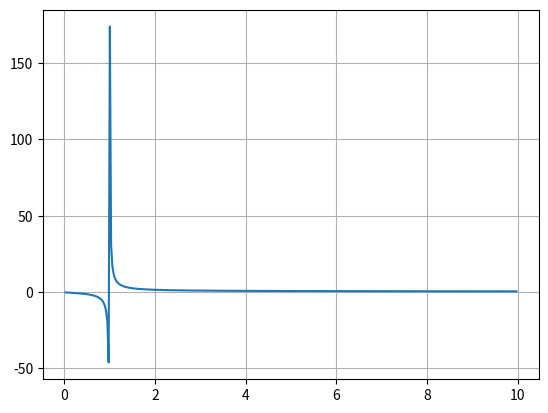

Write the Python code that produced this figure.
## bibliotheques

from math import *
import numpy as np
import matplotlib.pyplot as plt
from mpl_toolkits.mplot3d import Axes3D

##

def listprime(n):
    if n<2:
        return([])
    else:
        L=[2]
        k=3
        while len(L)<n:
            for d in L:
                if k%d==0:
                    break
                if d==L[-1]:
                    L.append(k)
            k+=2
        return(L)

##

def print_prime(n):
    Y=listprime(n)
    Z1=[k*(log(k)+2) for k in range(1,n+1)]
    Z0=[k*log(k) for k in range(1,n+1)]
    X=[k for k in range(1,n+1)]
    plt.plot(X,Y,'ro',X,Z0,'b',X,Z1,'g')
    plt.show()

##

def print_sum_prime(n):
    A=listprime(n)
    Y=[A[0]]
    for k in range(1,len(A)):
        Y.append(Y[-1]+A[k])
    Z=[(k+1)**2/2*(log(k+1)+3/2) for k in range(1,n+1)]
    X=[k for k in range(1,n+1)]
    plt.plot(X,Y,'ro',X,Z,'b')
    plt.show()

##
plt.grid('on')
pas=0.01*np.e
X=np.arange(pas,10,pas)
Y=1/np.log(X)
plt.plot(X,Y)
plt.show()

















